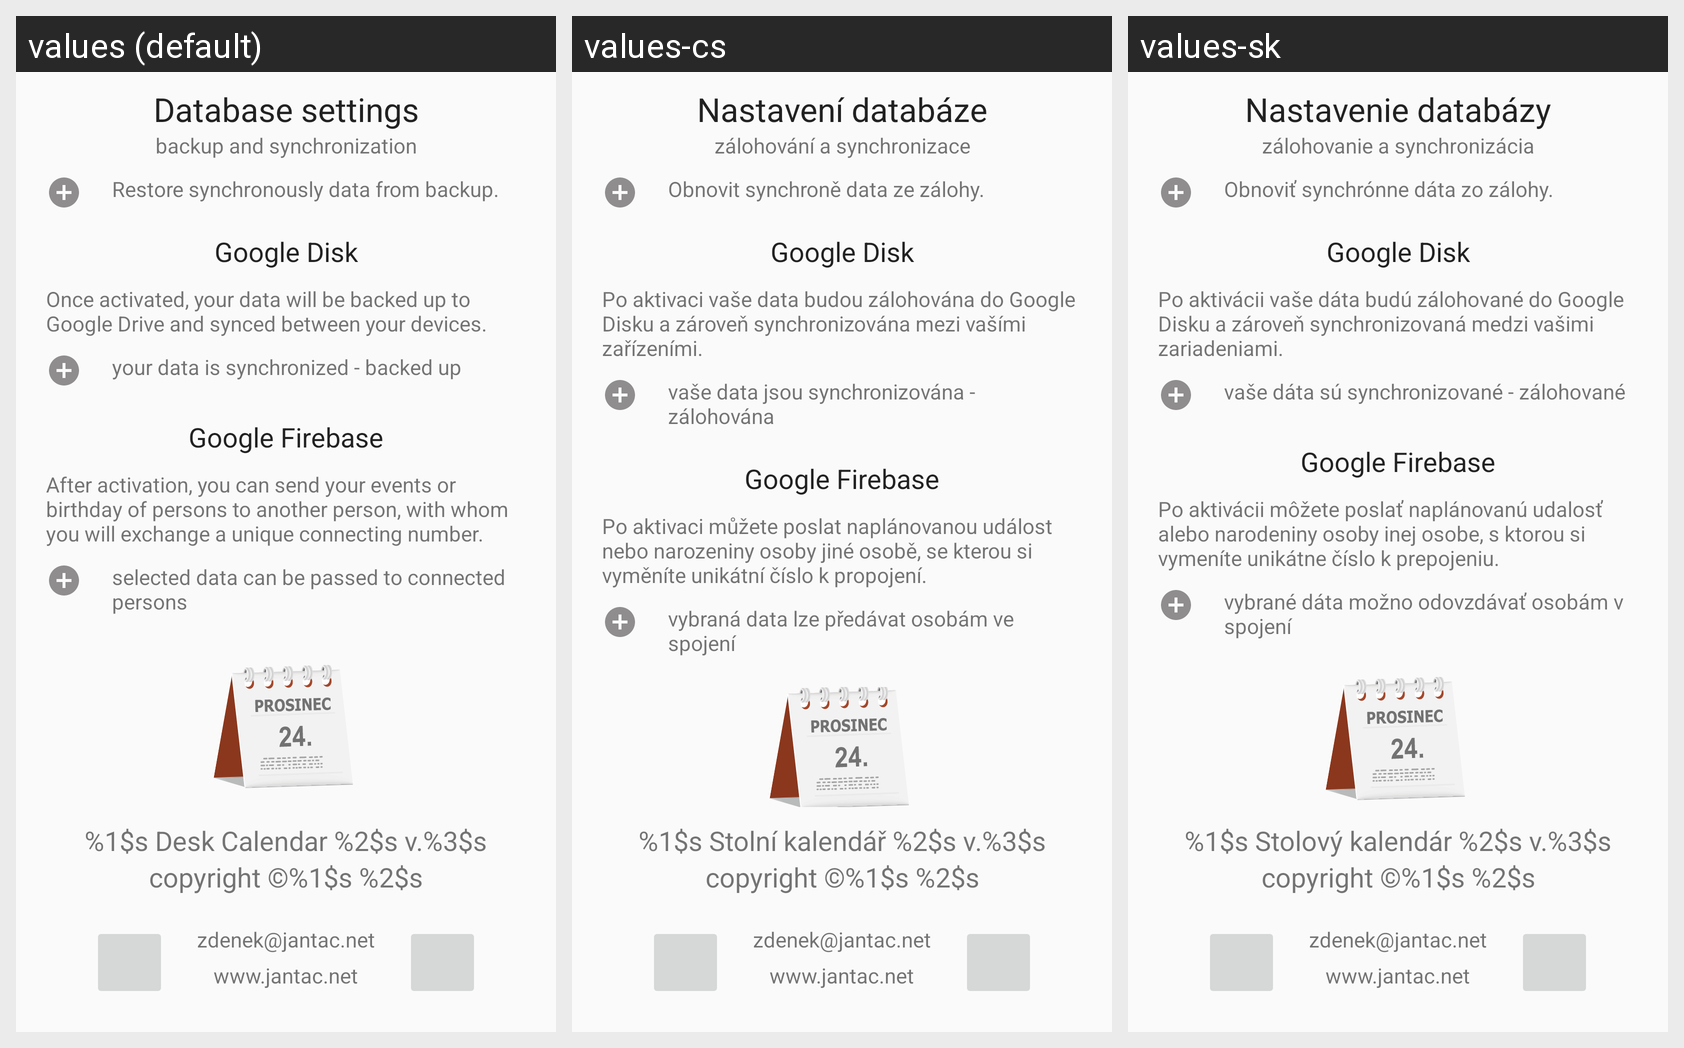

Translations of the strings shown on this Android screen, per locale in the grid:
Android screen res/layout/fragment_database.xml rendered under 3 locales, left to right: values (default), values-cs, values-sk. Device: Nexus 5 (rendered at 1080×1920; each locale shown at half size, 540×960, under a caption strip naming it); theme AppTheme.
Strings drawn on this screen, with the default value and each locale's value (text and hints the layout hard-codes, and strings that could not be matched under every locale, appear in the picture but are not listed):

Database_description
  values: backup and synchronization
  values-cs: zálohování a synchronizace
  values-sk: zálohovanie a synchronizácia

database_title
  values: Database settings
  values-cs: Nastavení databáze
  values-sk: Nastavenie databázy

room_zero
  values: Restore synchronously data from backup.
  values-cs: Obnovit synchroně data ze zálohy.
  values-sk: Obnoviť synchrónne dáta zo zálohy.

room_title
  values: Google Disk
  values-cs: Google Disk
  values-sk: Google Disk

room_description
  values: Once activated, your data will be backed up to Google Drive and synced between your devices.
  values-cs: Po aktivaci vaše data budou zálohována do Google Disku a zároveň synchronizována mezi vašími zařízeními.
  values-sk: Po aktivácii vaše dáta budú zálohované do Google Disku a zároveň synchronizovaná medzi vašimi zariadeniami.

room_plus
  values: your data is synchronized - backed up
  values-cs: vaše data jsou synchronizována - zálohována
  values-sk: vaše dáta sú synchronizované - zálohované

firebase_title
  values: Google Firebase
  values-cs: Google Firebase
  values-sk: Google Firebase

firebase_description
  values: After activation, you can send your events or birthday of persons to another person, with whom you will exchange a unique connecting number.
  values-cs: Po aktivaci můžete poslat naplánovanou událost nebo narozeniny osoby jiné osobě, se kterou si vyměníte unikátní číslo k propojení.
  values-sk: Po aktivácii môžete poslať naplánovanú udalosť alebo narodeniny osoby inej osobe, s ktorou si vymeníte unikátne číslo k prepojeniu.

firebase_plus
  values: selected data can be passed to connected persons
  values-cs: vybraná data lze předávat osobám ve spojení
  values-sk: vybrané dáta možno odovzdávať osobám v spojení

web
  values: www.jantac.net
  values-cs: www.jantac.net
  values-sk: www.jantac.net

copyright
  values: copyright ©%1$s %2$s
  values-cs: copyright ©%1$s %2$s
  values-sk: copyright ©%1$s %2$s

program
  values: %1$s Desk Calendar %2$s v.%3$s
  values-cs: %1$s Stolní kalendář %2$s v.%3$s
  values-sk: %1$s Stolový kalendár %2$s v.%3$s

email
  values: zdenek@jantac.net
  values-cs: zdenek@jantac.net
  values-sk: zdenek@jantac.net
